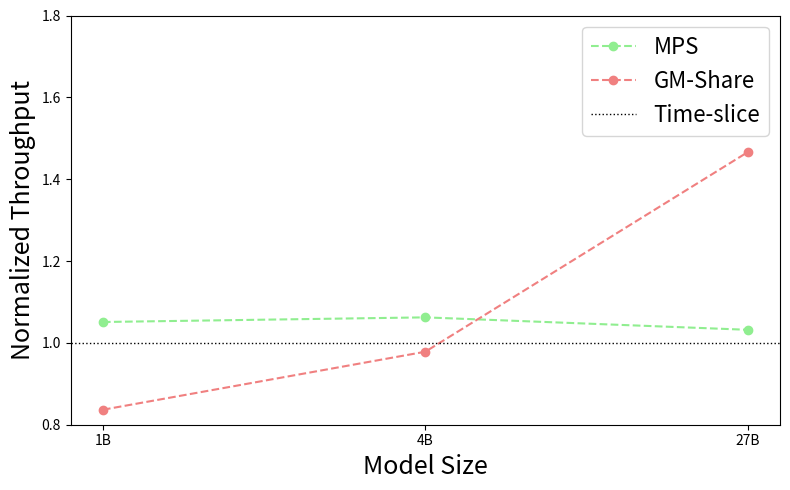

Reproduce this figure in Python.
import matplotlib.pyplot as plt

# Model labels
models = ['1B', '4B', '27B']

# Original throughput values
group_0 = [98.003, 73.552, 20.309]
group_mps = [103.003, 78.137, 20.958]
group_2 = [81.991, 71.962, 29.776]

# Normalize to Group 0
normalized_mps = [m / g0 for m, g0 in zip(group_mps, group_0)]
normalized_2 = [g2 / g0 for g2, g0 in zip(group_2, group_0)]
baseline = [1.0] * len(models)

# Plot setup
# plt.style.use('seaborn-v0_8')
fig, ax = plt.subplots(figsize=(8, 5))

# Plot lines
ax.plot(models, normalized_mps, 'o--', label='MPS', color='lightgreen')
ax.plot(models, normalized_2, 'o--', label='GM-Share', color='lightcoral')
# ax.plot(models, baseline, 'o--', label='Naive', color='skyblue')
ax.axhline(y=1.0, color='black', linestyle='dotted', linewidth=1, label='Time-slice')

# Labels and formatting
ax.set_xlabel('Model Size', fontsize=18)
ax.set_ylabel('Normalized Throughput', fontsize=18)
# ax.set_title('Normalized Throughput Comparison by Model')
ax.set_ylim(0.8, 1.8)
ax.legend(fontsize=16)

# ax.legend(loc='lower center', bbox_to_anchor=(0.5, 1.02), ncol=6, fontsize='medium')

plt.tight_layout()
plt.savefig('normalized_throughput_with_baseline.png')
plt.close()

print("Plot saved as 'normalized_throughput_with_baseline.png'")


# throughput = {
#     '1B': [101.952, 107.886, 90.392],
#     '4B': [71.67, 74.658, 73.427],
#     '27B': [22.825, 21.008, 30.967]
# }
